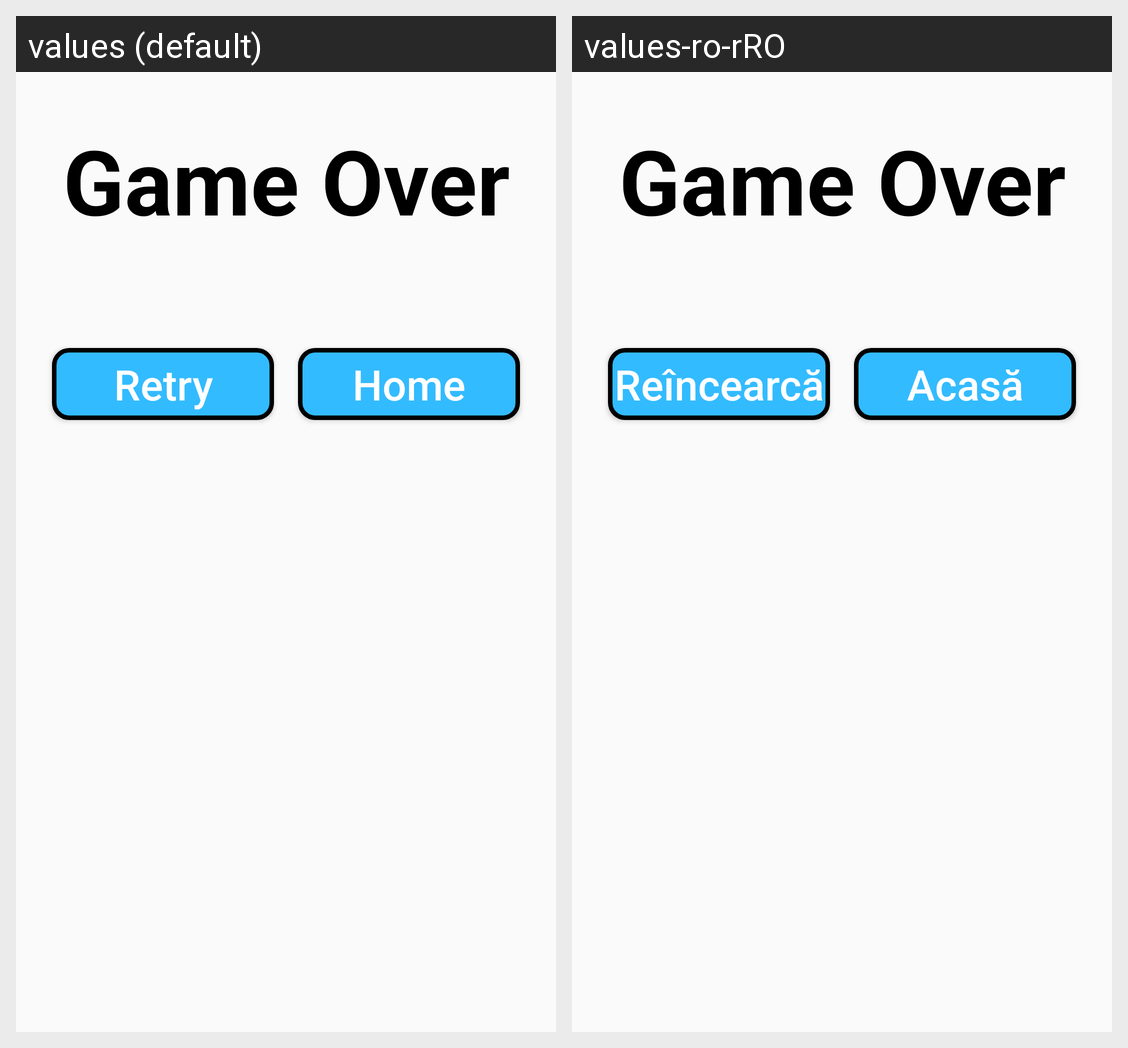

Here is an Android app screen in its default locale and in the app's own translations. Write out the translated-string differences for the strings that appear on this screen.
Android screen res/layout/game_over.xml rendered under 2 locales, left to right: values (default), values-ro-rRO. Device: Nexus 5 (rendered at 1080×1920; each locale shown at half size, 540×960, under a caption strip naming it); theme Theme.Joc_educativ.
Strings drawn on this screen, with the default value and each locale's value (text and hints the layout hard-codes, and strings that could not be matched under every locale, appear in the picture but are not listed):

retry
  values: Retry
  values-ro-rRO: Reîncearcă

home
  values: Home
  values-ro-rRO: Acasă
